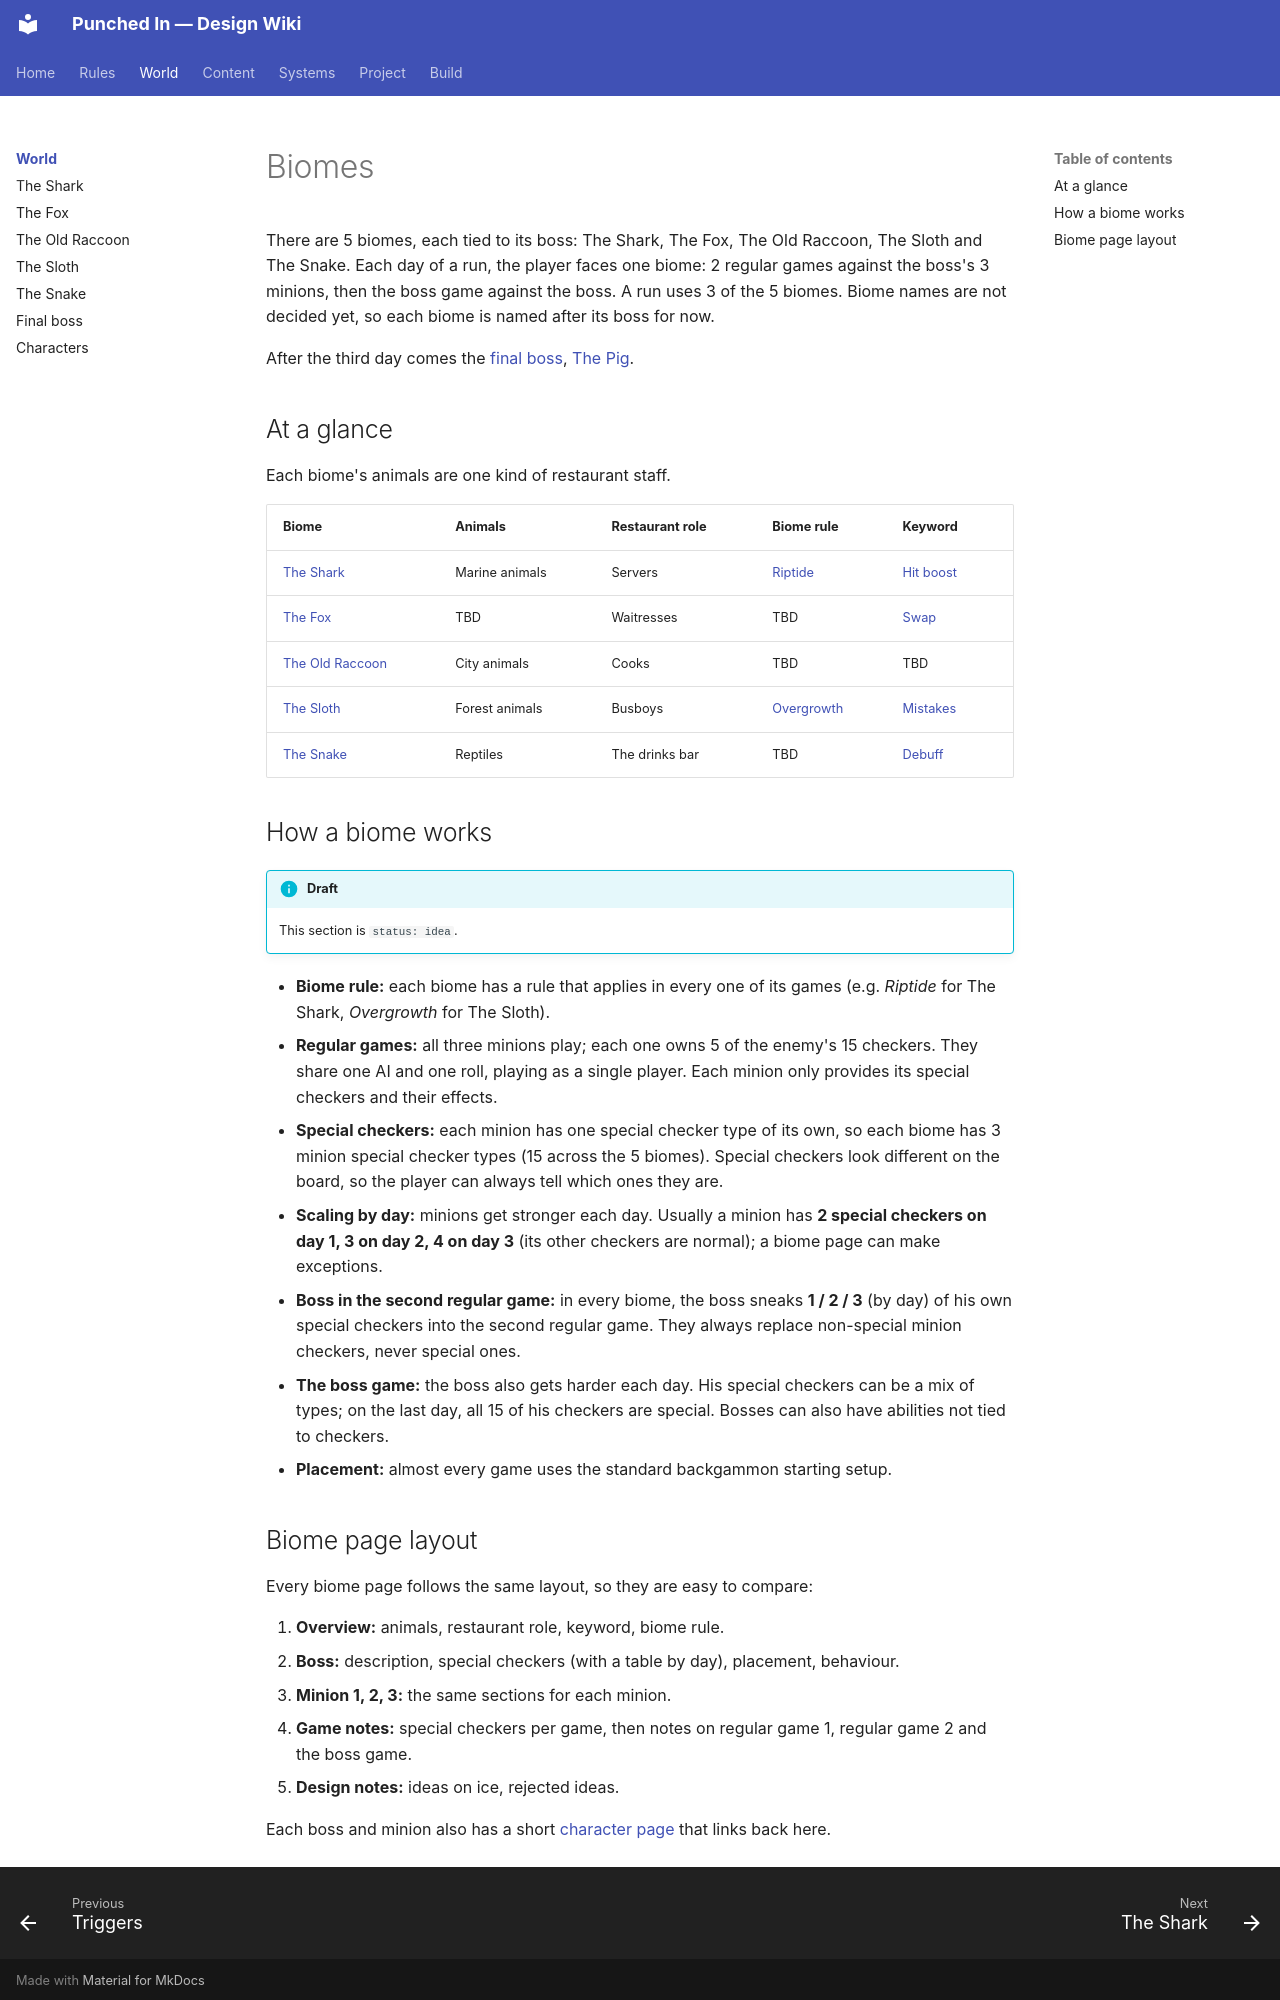

repository: ZGaillard/punched-in-wiki · page: biomes/index.html · generator: mkdocs

# Biomes

There are 5 biomes, each tied to its boss: The Shark, The Fox, The Old
Raccoon, The Sloth and The Snake. Each day of a run, the player faces one
biome: 2 regular games against the boss's 3 minions, then the boss game against the
boss. A run uses 3 of the 5 biomes. Biome names are not decided yet, so each
biome is named after its boss for now.

After the third day comes the [final boss](../final-boss.md),
[The Pig](../characters/the-pig.md).

## At a glance

Each biome's animals are one kind of restaurant staff.

| Biome | Animals | Restaurant role | Biome rule | Keyword |
|-------|---------|-----------------|------------|---------|
| [The Shark](shark.md) | Marine animals | Servers | [Riptide](shark.md#biome-rule-riptide) | [Hit boost](../keywords/hit-boost.md) |
| [The Fox](fox.md) | TBD | Waitresses | TBD | [Swap](../keywords/swap.md) |
| [The Old Raccoon](old-raccoon.md) | City animals | Cooks | TBD | TBD |
| [The Sloth](sloth.md) | Forest animals | Busboys | [Overgrowth](sloth.md#biome-rule-overgrowth) | [Mistakes](../keywords/mistakes.md) |
| [The Snake](snake.md) | Reptiles | The drinks bar | TBD | [Debuff](../keywords/debuff.md) |

<!-- collection: biomes -->

## How a biome works

!!! info "Draft"
    This section is `status: idea`.

- **Biome rule:** each biome has a rule that applies in every one of its
  games (e.g. *Riptide* for The Shark, *Overgrowth* for The Sloth).
- **Regular games:** all three minions play; each one owns 5 of the enemy's 15
  checkers. They share one AI and one roll, playing as a single player. Each
  minion only provides its special checkers and their effects.
- **Special checkers:** each minion has one special checker type of its own, so
  each biome has 3 minion special checker types (15 across the 5 biomes).
  Special checkers look different on the board, so the player can always tell
  which ones they are.
- **Scaling by day:** minions get stronger each day. Usually a minion has
  **2 special checkers on day 1, 3 on day 2, 4 on day 3** (its other checkers are
  normal); a biome page can make exceptions.
- **Boss in the second regular game:** in every biome, the boss sneaks **1 / 2 / 3**
  (by day) of his own special checkers into the second regular game. They always
  replace non-special minion checkers, never special ones.
- **The boss game:** the boss also gets harder each day. His special checkers can
  be a mix of types; on the last day, all 15 of his checkers are special.
  Bosses can also have abilities not tied to checkers.
- **Placement:** almost every game uses the standard backgammon starting
  setup.
